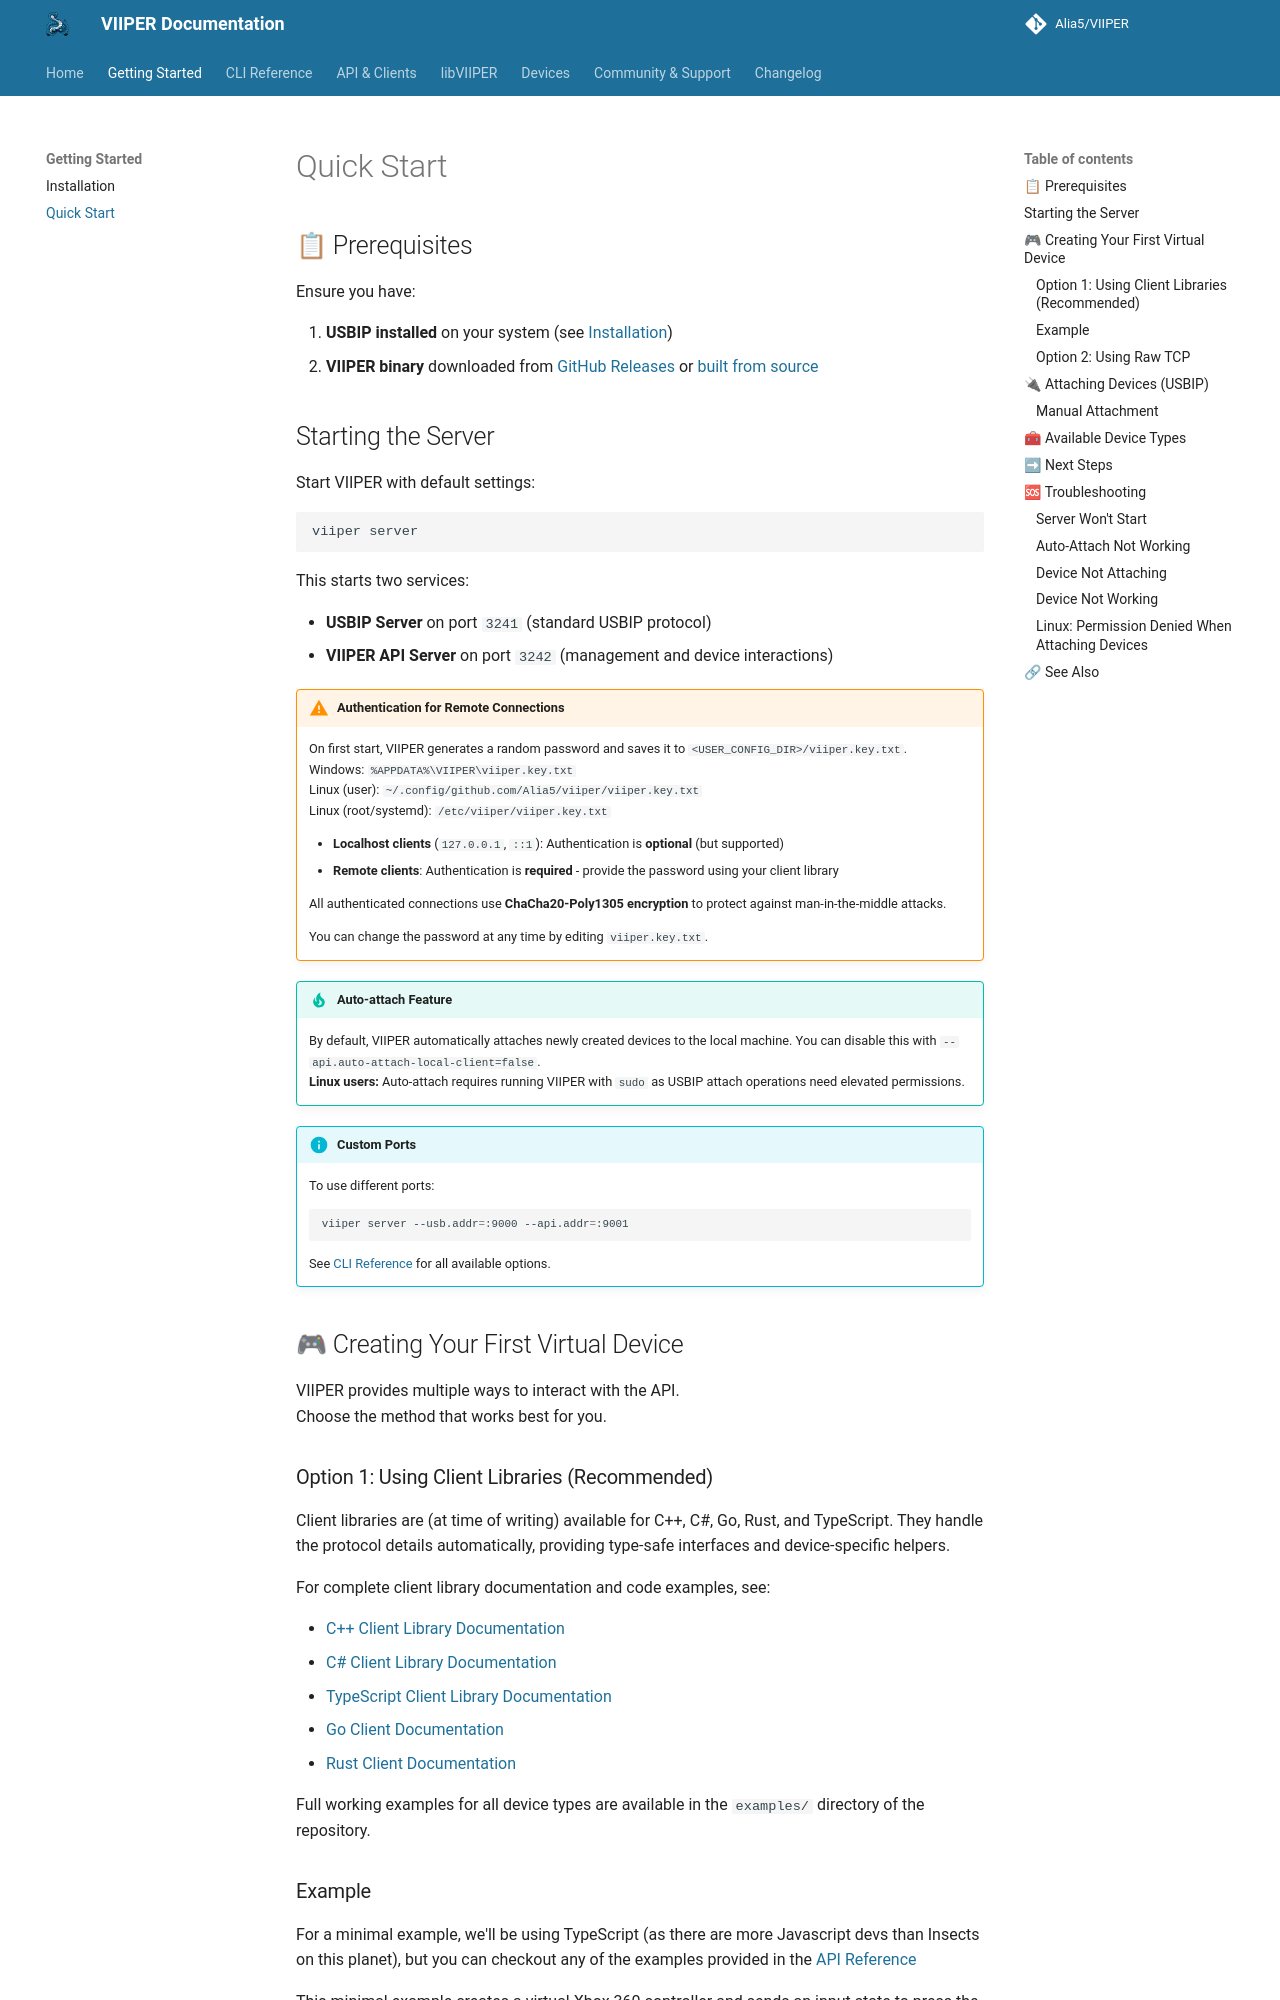

repository: Alia5/VIIPER · page: 0.7.1/getting-started/quickstart/index.html · generator: mkdocs

# Quick Start

## 📋 Prerequisites

Ensure you have:

1. **USBIP installed** on your system (see [Installation](installation.md#requirements))
2. **VIIPER binary** downloaded from [GitHub Releases](https://github.com/Alia5/VIIPER/releases) or [built from source](installation.md#building-from-source)

## Starting the Server

Start VIIPER with default settings:

```bash
viiper server
```

This starts two services:

- **USBIP Server** on port `3241` (standard USBIP protocol)
- **VIIPER API Server** on port `3242` (management and device interactions)

!!! warning "Authentication for Remote Connections"
    On first start, VIIPER generates a random password
    and saves it to `<USER_CONFIG_DIR>/viiper.key.txt`.  
    Windows: `%APPDATA%\VIIPER\viiper.key.txt`  
    Linux (user): `~/.config/github.com/Alia5/viiper/viiper.key.txt`  
    Linux (root/systemd): `/etc/viiper/viiper.key.txt`

    - **Localhost clients** (`127.0.0.1`, `::1`): Authentication is **optional** (but supported)
    - **Remote clients**: Authentication is **required** - provide the password using your client library
    
    All authenticated connections use **ChaCha20-Poly1305 encryption** to protect against man-in-the-middle attacks.
    
    You can change the password at any time by editing `viiper.key.txt`.

!!! tip "Auto-attach Feature"
    By default, VIIPER automatically attaches newly created devices to the local machine. You can disable this with `--api.auto-attach-local-client=false`.  
    **Linux users:** Auto-attach requires running VIIPER with `sudo` as USBIP attach operations need elevated permissions.

!!! info "Custom Ports"
    To use different ports:

    ```bash
    viiper server --usb.addr=:9000 --api.addr=:9001
    ```

    See [CLI Reference](../cli/overview.md) for all available options.

## 🎮 Creating Your First Virtual Device

VIIPER provides multiple ways to interact with the API.  
Choose the method that works best for you.

### Option 1: Using Client Libraries (Recommended)

Client libraries are (at time of writing) available for C++, C#, Go, Rust, and TypeScript. They handle the protocol details automatically, providing type-safe interfaces and device-specific helpers.

For complete client library documentation and code examples, see:

- [C++ Client Library Documentation](../clients/cpp.md)
- [C# Client Library Documentation](../clients/csharp.md)
- [TypeScript Client Library Documentation](../clients/typescript.md)
- [Go Client Documentation](../clients/go.md)
- [Rust Client Documentation](../clients/rust.md)

Full working examples for all device types are available in the `examples/` directory of the repository.
